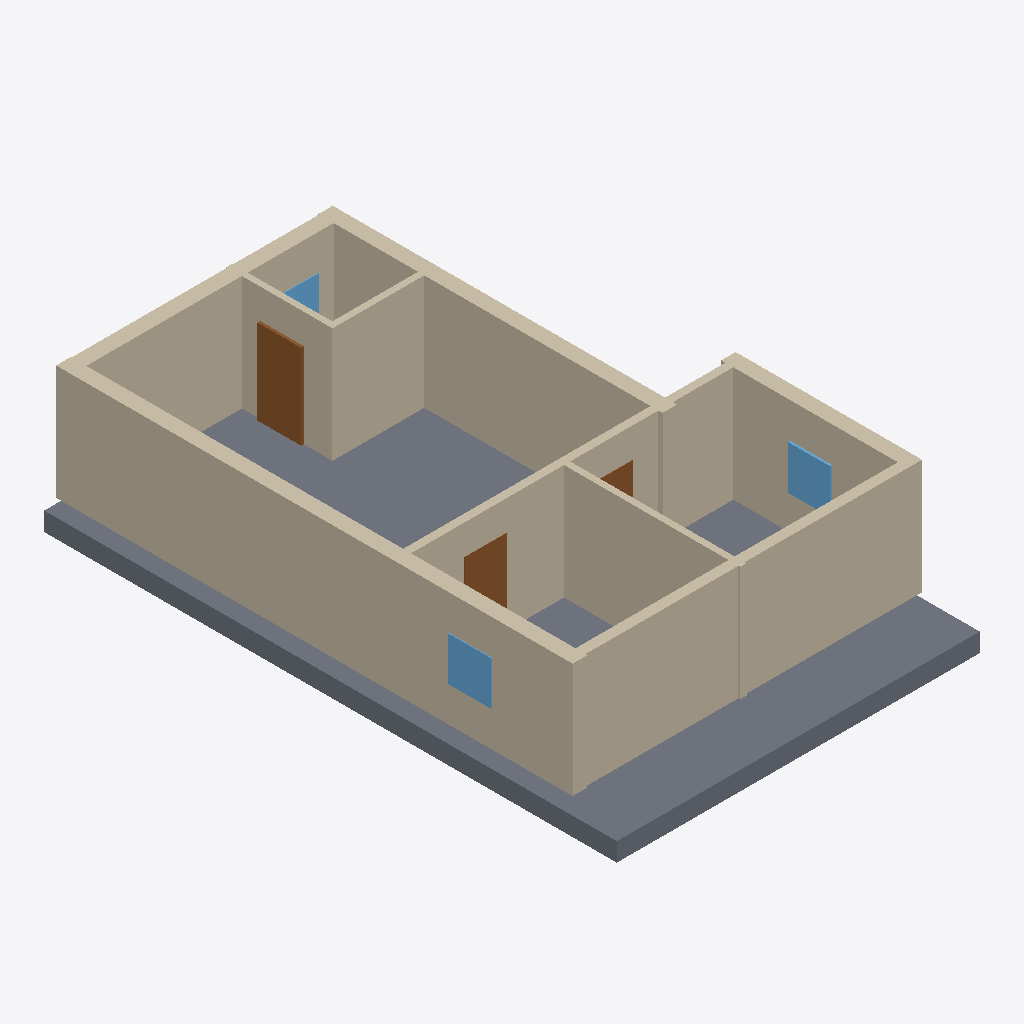
Isometric view of an IFC building model (IFC-SPF (STEP), schema IFC4, length unit millimetre), seen from the south-west, elements coloured by IFC class: 9 walls (beige), 3 doors (brown), 3 windows (light blue), 1 slab (grey).
Extent 9.3 m × 14.6 m × 3.4 m (x, y, z). Elements (18): 9 IfcWall, 5 IfcDoor, 3 IfcWindow, 1 IfcSlab.

HEADER;
FILE_DESCRIPTION(('ViewDefinition[DesignTransferView]'),'2;1');
FILE_NAME('/dev/null','2026-11-14T09:48:53+02:00',(''),(''),'IfcOpenShell 0.9.0.post1','IfcOpenShell 0.9.0.post1','Nobody');
FILE_SCHEMA(('IFC4'));
ENDSEC;
DATA;
#1=IFCPROJECT('1i4MSpvun2W8Fhup1WoDHI',$,'plan2ifc',$,$,$,$,(#10),#5);
#12=IFCSITE('2A50qHPxr0RvfuHwNeNi5H',$,'Site',$,$,$,$,$,$,$,$,$,$,$);
#13=IFCBUILDING('06e924q_jEFADdUk_rL8GQ',$,'Building',$,$,$,$,$,$,$,$,$);
#14=IFCBUILDINGSTOREY('1pylgywNf23wEciEMIWWMW',$,'Level 0',$,$,$,$,$,$,$);
#393=IFCSLAB('3Va6q$Jj91MPMzw1lge$EH',$,'Slab',$,$,#410,#400,$,$);
#107=IFCWALL('11RK53wQjAG90StViDo8uZ',$,'Wall',$,$,#128,#118,$,$);
#85=IFCWALL('0bhTngiMT0KOmseRkgRfHn',$,'Wall',$,$,#106,#96,$,$);
#151=IFCWALL('1wLCItTk14afFnQxqfK1c$',$,'Wall',$,$,#172,#162,$,$);
#63=IFCWALL('2mx1scJHb7WhCPcZguJdkz',$,'Wall',$,$,#84,#74,$,$);
#18=IFCWALL('1_te1YNCrE4xbYdQBpYETJ',$,'Wall',$,$,#40,#29,$,$);
#195=IFCWALL('0oreENvgH9o9CmWrJVcNpo',$,'Wall',$,$,#216,#206,$,$);
#173=IFCWALL('2t$DBescjDIPmjTQ$0i_O0',$,'Wall',$,$,#194,#184,$,$);
#41=IFCWALL('04Yo$uCJr6AvPO9ea7$zBM',$,'Wall',$,$,#62,#52,$,$);
#129=IFCWALL('1tqLbMK8bDoglUbc_sE7Oo',$,'Wall',$,$,#150,#140,$,$);
#217=IFCDOOR('33NHDdcQj4EuuS6PfMTN8L',$,'Door',$,$,#238,#228,$,$,$,$,$,$);
#349=IFCWINDOW('3APLrXrrj4Sg3oN6aXjDkl',$,'Window',$,$,#370,#360,$,$,$,$,$,$);
#261=IFCDOOR('2CpKFu0HX98ROwxcMsYiyk',$,'Door',$,$,#282,#272,$,$,$,$,$,$);
#371=IFCWINDOW('2RfCIz1y53Pwea6snOwTPu',$,'Window',$,$,#392,#382,$,$,$,$,$,$);
#327=IFCWINDOW('0zVKuTj05DoPbndvtzynIQ',$,'Window',$,$,#348,#338,$,$,$,$,$,$);
#283=IFCDOOR('1acLx61c59ShzsWw38ifJ_',$,'Door',$,$,#304,#294,$,$,$,$,$,$);
ENDSEC;
